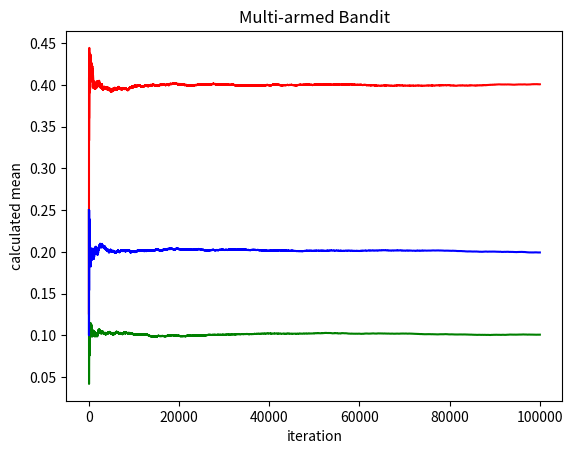

Write Python code to recreate this figure.
import random
import matplotlib.pyplot as plt
import argparse

machines = 3
iterations = 100005
probabilities = (.1, .4, .2)
wins = [0,0,0]
step_probs = [[],[],[]]
step_error = [[],[],[]]


for i in range(iterations):
    
    for j in range(machines):
        ran = random.random()
        if ran < probabilities[j]:
            wins[j] += 1
        res = wins[j]/(i+1)
        step_probs[j].append(res)
        step_error[j].append(abs(res-probabilities[j]))

for i in range(machines):
    print(step_probs[i][-1])

plt.plot(step_probs[0][3:], 'g')
plt.plot(step_probs[1][3:], 'r')
plt.plot(step_probs[2][3:], 'b')
plt.ylabel("calculated mean")
plt.xlabel("iteration")
plt.title("Multi-armed Bandit")
plt.show()
